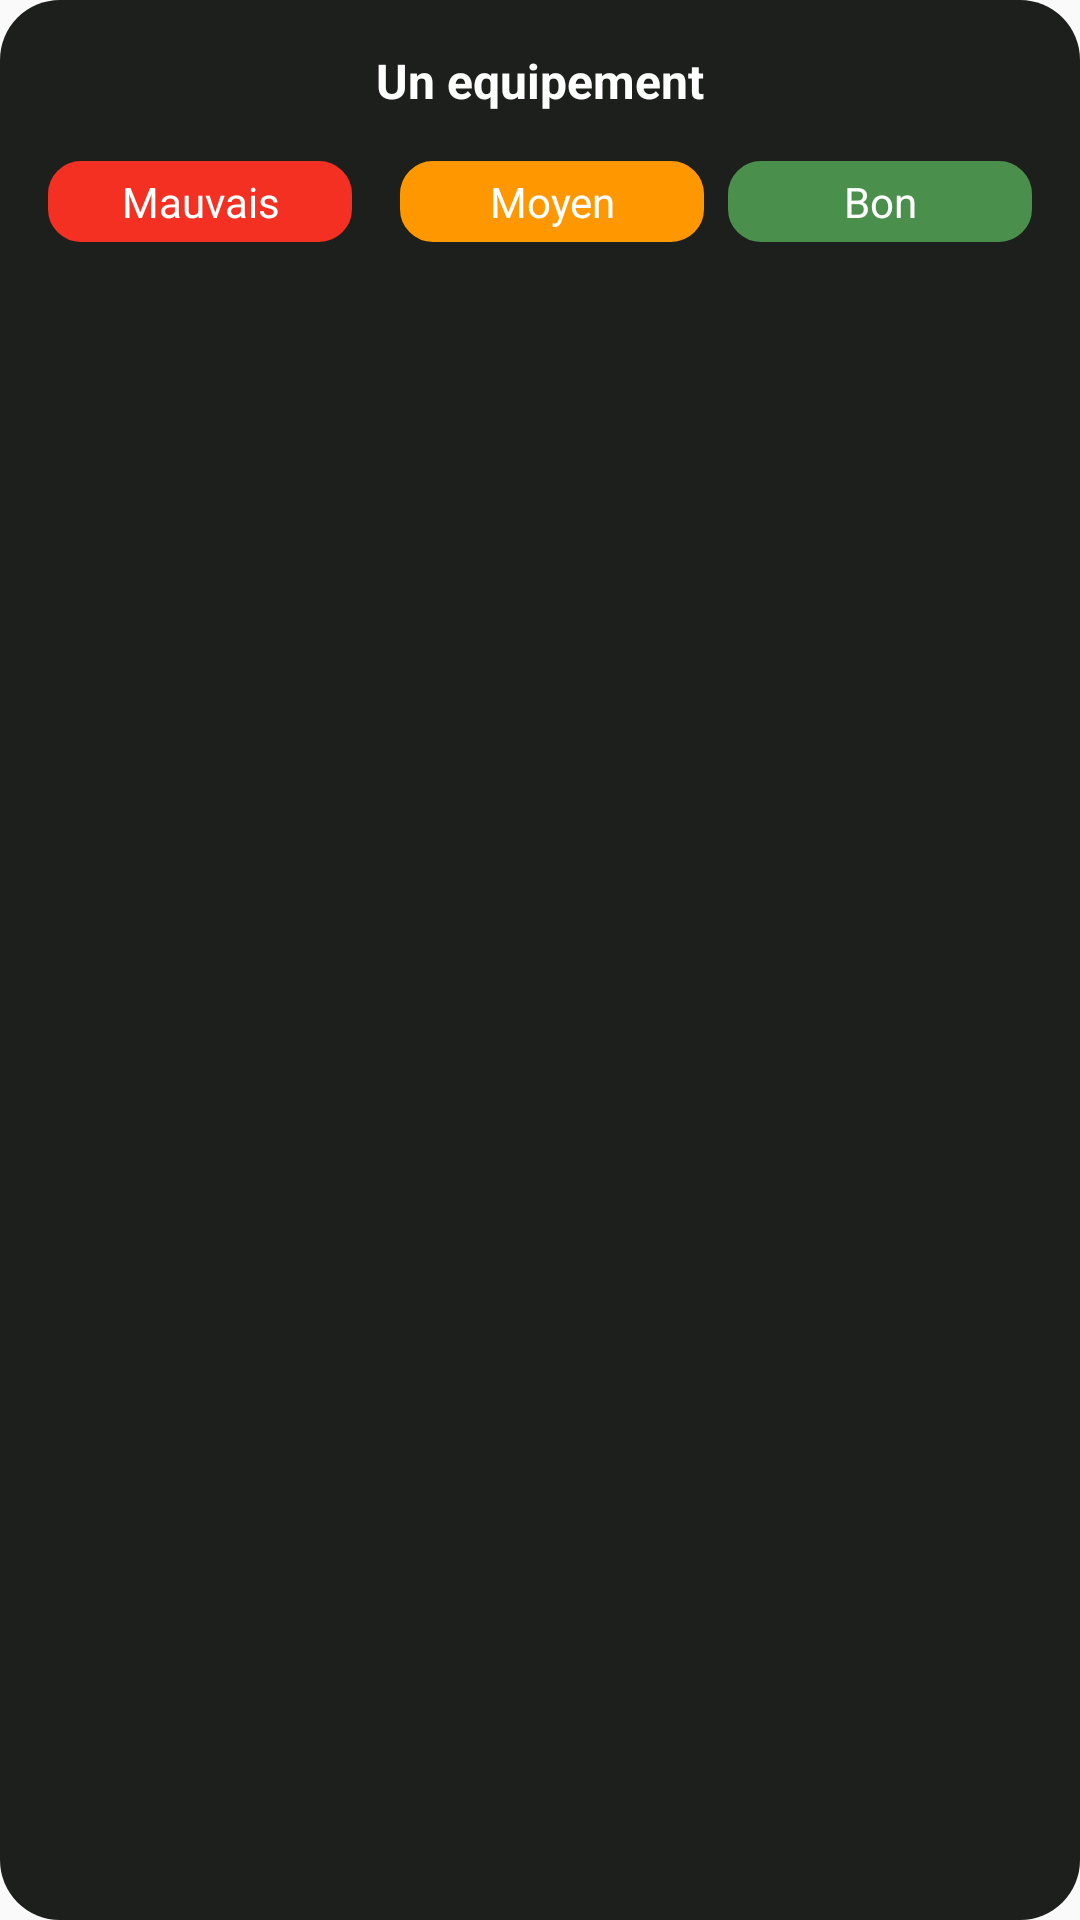

Layout XML and referenced resources for this Android screen:
<!-- AndroidManifest.xml: application theme Theme.Oioj -->
<!-- res/layout/wele_card_equipement.xml -->
<?xml version="1.0" encoding="utf-8"?>
<LinearLayout xmlns:android="http://schemas.android.com/apk/res/android"
    android:layout_width="match_parent"
    android:layout_height="wrap_content"
    android:orientation="vertical"
    android:background="@drawable/carddynamic"
    android:layout_marginBottom="8dp"
    android:padding="16dp">
    <TextView
        android:id="@+id/titleEtatEquipement"
        android:layout_width="wrap_content"
        android:layout_height="wrap_content"
        android:text="Un equipement"
        android:textColor="@color/txtWhite"
        android:textSize="16sp"
        android:layout_gravity="center"
        android:textStyle="bold" />
    <LinearLayout
        android:layout_width="match_parent"
        android:layout_height="wrap_content"
        android:orientation="horizontal"
        android:layout_marginTop="8dp"
        android:weightSum="3">
        <RadioGroup
            android:id="@+id/buttonGroup"
            android:layout_width="match_parent"
            android:layout_height="wrap_content"
            android:orientation="horizontal"
            android:layout_marginTop="8dp"
            android:weightSum="3">

            <RadioButton
                android:id="@+id/weleCEbadButton"
                android:padding="4dp"
                android:layout_width="0dp"
                android:layout_height="wrap_content"
                android:layout_weight="1"
                android:text="Mauvais"
                android:textColor="@color/txtWhite"
                android:layout_marginEnd="8dp"
                android:button="@null"
                android:background="@drawable/red_button_background"
                android:textAlignment="center"/>

            <View
                android:layout_width="8dp"
                android:layout_height="match_parent" />

            <RadioButton
                android:id="@+id/weleCEmoyenButton"
                android:layout_width="0dp"
                android:layout_height="wrap_content"
                android:layout_weight="1"
                android:padding="4dp"
                android:text="Moyen"
                android:button="@null"
                android:background="@drawable/orange_button_background"
                android:textColor="@color/txtWhite"
                android:layout_marginEnd="8dp"
                android:textAlignment="center"/>

            <RadioButton
                android:id="@+id/weleCEbonButton"
                android:layout_width="0dp"
                android:padding="4dp"
                android:layout_height="wrap_content"
                android:layout_weight="1"
                android:button="@null"
                android:background="@drawable/green_button_background"
                android:textColor="@color/txtWhite"
                android:text="Bon"
                android:textAlignment="center"/>

        </RadioGroup>


    </LinearLayout>
</LinearLayout>
<!-- resources referenced by this layout -->
<resources>
  <color name="txtWhite">#FEFFFE</color>
  <!-- drawable carddynamic (drawable) -->
  <shape xmlns:android="http://schemas.android.com/apk/res/android"
      android:shape="rectangle">
      <solid android:color="@color/PrimaryDYNAMICCard" /> 
      <corners android:radius="20dp" /> 
  </shape>
  <!-- drawable green_button_background (drawable) -->
  <selector xmlns:android="http://schemas.android.com/apk/res/android">
      <item android:state_pressed="true" android:state_checked="false">
          <shape>
              <solid android:color="@color/ButtonGreenPressed" />
              <corners android:radius="10dp" />
              <stroke
                  android:width="2dp"
                  android:color="@color/ButtonGreenPressed"
                  />
          </shape>
      </item>
      <item android:state_checked="true">
          <shape>
              <solid android:color="@color/ButtonGreenPressed" />
              <corners android:radius="10dp" />
              <stroke
                  android:width="2dp"
                  android:color="@color/ButtonGreenPressed"
                  />
          </shape>
      </item>
      <item>
          <shape>
              <solid android:color="@color/ButtonGreen" />
              <corners android:radius="10dp" />
              <stroke
                  android:width="2dp"
                  android:color="@color/ButtonGreen"
                  />
          </shape>
      </item>
  </selector>
  <!-- drawable red_button_background (drawable) -->
  <selector xmlns:android="http://schemas.android.com/apk/res/android">
      <item android:state_pressed="true" android:state_checked="false">
          <shape>
              <solid android:color="@color/ButtonRedPressed" />
              <corners android:radius="10dp" />
              <stroke
                  android:width="2dp"
                  android:color="@color/ButtonRedPressed"
                  />
          </shape>
      </item>
      <item android:state_checked="true">
          <shape>
              <solid android:color="@color/ButtonRedPressed" />
              <corners android:radius="10dp" />
              <stroke
                  android:width="2dp"
                  android:color="@color/ButtonRedPressed"
                  />
          </shape>
      </item>
      <item>
          <shape>
              <solid android:color="@color/ButtonRed" />
              <corners android:radius="10dp" />
              <stroke
                  android:width="2dp"
                  android:color="@color/ButtonRed"
                  />
          </shape>
      </item>
  </selector>
  <style name="Theme.Oioj" parent="Theme.AppCompat.DayNight.NoActionBar">
          
          <item name="colorPrimary">@android:color/white</item>
          <item name="colorPrimaryVariant">@android:color/white</item>
          <item name="colorOnPrimary">@android:color/white</item>
          
          <item name="colorSecondary">@android:color/transparent</item>
          <item name="colorSecondaryVariant">@android:color/transparent</item>
          <item name="colorOnSecondary">@android:color/transparent</item>
          
          <item name="android:statusBarColor">@android:color/transparent</item>
          
      </style>
  <color name="PrimaryDYNAMICCard">#1d1f1d</color>
  <color name="ButtonGreenPressed">#7BA87B</color>
  <color name="ButtonGreen">#4A8F4B</color>
  <color name="ButtonOrangePressed">#ECC284</color>
  <color name="ButtonOrange">#FF9800</color>
  <color name="ButtonRedPressed">#ED8F88</color>
  <color name="ButtonRed">#F33022</color>
</resources>
